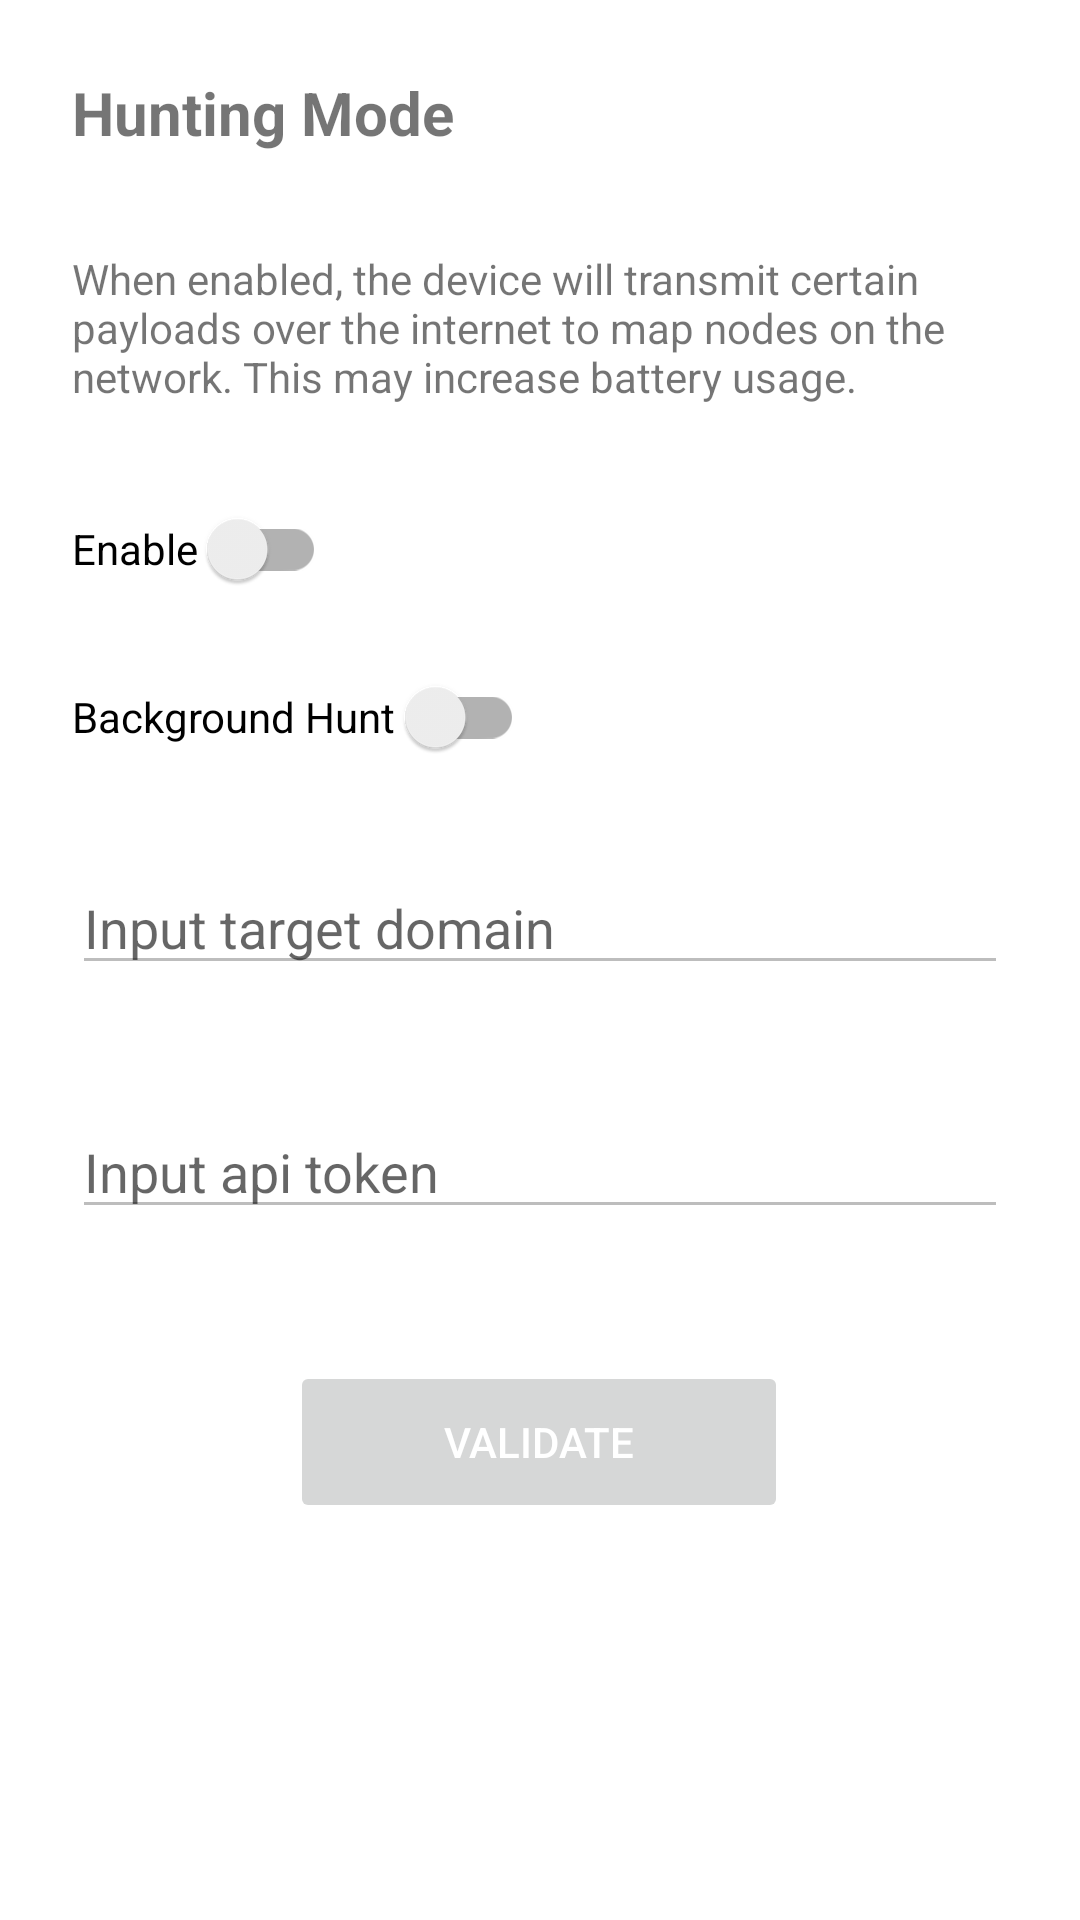

The Android layout XML behind this screen, and the referenced resources:
<!-- AndroidManifest.xml: application theme AppTheme -->
<!-- res/layout/activity_hunt.xml -->
<?xml version="1.0" encoding="utf-8"?>
<androidx.constraintlayout.widget.ConstraintLayout xmlns:android="http://schemas.android.com/apk/res/android"
    xmlns:app="http://schemas.android.com/apk/res-auto"
    xmlns:tools="http://schemas.android.com/tools"
    android:layout_width="match_parent"
    android:layout_height="match_parent"
    android:padding="24dp">

    <TextView
        android:id="@+id/huntingTitle"
        android:layout_width="wrap_content"
        android:layout_height="wrap_content"
        android:text="Hunting Mode"
        android:textSize="20sp"
        android:textStyle="bold"
        app:layout_constraintTop_toTopOf="parent"
        app:layout_constraintStart_toStartOf="parent"
        tools:ignore="HardcodedText" />

    <TextView
        android:id="@+id/huntingDescription"
        android:layout_width="0dp"
        android:layout_height="wrap_content"
        android:layout_marginTop="8dp"
        android:text="When enabled, the device will transmit certain payloads over the internet to map nodes on the network. This may increase battery usage."
        android:textSize="14sp"
        app:layout_constraintBottom_toTopOf="@+id/huntingSwitch"
        app:layout_constraintEnd_toEndOf="parent"
        app:layout_constraintStart_toStartOf="parent"
        app:layout_constraintTop_toBottomOf="@id/huntingTitle"
        tools:ignore="HardcodedText" />


    <androidx.appcompat.widget.SwitchCompat
        android:id="@+id/huntingSwitch"
        android:layout_width="wrap_content"
        android:layout_height="wrap_content"
        android:layout_marginTop="108dp"
        android:text="Enable "
        app:layout_constraintStart_toStartOf="parent"
        app:layout_constraintTop_toBottomOf="@id/huntingTitle"
        tools:ignore="HardcodedText,UseSwitchCompatOrMaterialXml" />


    <androidx.appcompat.widget.SwitchCompat
        android:id="@+id/huntingBackground"
        android:layout_width="wrap_content"
        android:layout_height="wrap_content"
        android:layout_marginTop="8dp"
        android:text="Background Hunt "
        app:layout_constraintStart_toStartOf="parent"
        app:layout_constraintTop_toBottomOf="@+id/huntingSwitch"
        tools:ignore="HardcodedText,UseSwitchCompatOrMaterialXml" />

    <Spinner
        android:id="@+id/huntSpeedSpinner"
        android:layout_width="127dp"
        android:layout_height="42dp"
        android:layout_marginStart="68dp"
        app:layout_constraintBottom_toBottomOf="@id/huntingBackground"
        app:layout_constraintEnd_toEndOf="parent"
        app:layout_constraintHorizontal_bias="0.0"
        app:layout_constraintStart_toEndOf="@id/huntingBackground"
        app:layout_constraintTop_toTopOf="@id/huntingBackground"
        app:layout_constraintVertical_bias="1.0" />

    <EditText
        android:id="@+id/domainInput"
        android:layout_width="0dp"
        android:layout_height="wrap_content"
        android:layout_marginTop="24dp"
        android:enabled="false"
        android:hint="Input target domain"
        android:inputType="textUri"
        app:layout_constraintEnd_toEndOf="parent"
        app:layout_constraintHorizontal_bias="0.0"
        app:layout_constraintStart_toStartOf="parent"
        app:layout_constraintTop_toBottomOf="@+id/huntingBackground"
        tools:ignore="Autofill,HardcodedText" />

    <EditText
        android:id="@+id/tokenInput"
        android:layout_width="0dp"
        android:layout_height="wrap_content"
        android:layout_marginTop="40dp"
        android:enabled="false"
        android:hint="Input api token"
        android:inputType="textUri"
        app:layout_constraintEnd_toEndOf="parent"
        app:layout_constraintHorizontal_bias="0.0"
        app:layout_constraintStart_toStartOf="parent"
        app:layout_constraintTop_toBottomOf="@+id/domainInput"
        tools:ignore="Autofill,HardcodedText" />

    <Button
        android:id="@+id/validateButton"
        android:layout_width="166dp"
        android:layout_height="54dp"
        android:layout_marginTop="44dp"
        android:enabled="false"
        android:text="Validate"
        android:textColor="@android:color/white"
        app:layout_constraintEnd_toEndOf="parent"
        app:layout_constraintHorizontal_bias="0.497"
        app:layout_constraintStart_toStartOf="parent"
        app:layout_constraintTop_toBottomOf="@id/tokenInput"
        tools:ignore="HardcodedText" />

</androidx.constraintlayout.widget.ConstraintLayout>
<!-- resources referenced by this layout -->
<resources>
  <style name="AppTheme" parent="Theme.MaterialComponents.DayNight">
          
          <item name="actionBarTheme">@style/MyActionBar</item>
          <item name="materialButtonStyle">@style/Widget.App.Button</item>
          <item name="materialAlertDialogTheme">@style/CustomMaterialDialog</item>
  
          <item name="colorPrimary">@color/colorPrimary</item>
          <item name="colorPrimaryDark">@color/colorPrimaryDark</item>
  
          <item name="windowNoTitle">true</item>
          <item name="android:itemTextAppearance">@style/menu_item_color</item>
          <item name="actionModeStyle">@style/MyActionMode</item>
          <item name="windowActionModeOverlay">true</item>
      </style>
  <style name="MyActionBar" parent="@style/ThemeOverlay.MaterialComponents.ActionBar">
          <item name="background">@color/colorPrimary</item>
          <item name="android:textColorPrimary">@color/colorOnPrimary</item>
          <item name="tint">@color/colorOnPrimary</item>
      </style>
  <style name="Widget.App.Button" parent="Widget.MaterialComponents.Button">
          <item name="backgroundTint">@color/buttonColor</item>
      </style>
  <style name="CustomMaterialDialog" parent="@style/ThemeOverlay.MaterialComponents.MaterialAlertDialog">
          
          
          
          <item name="colorPrimary">@color/unselectedColor</item>
      </style>
  <color name="colorPrimary">#B22222</color>
  <color name="colorPrimaryDark">#7A0A0A</color>
  <style name="menu_item_color">
          <item name="android:textColor">@color/colorMenuItem</item>
      </style>
  <style name="MyActionMode" parent="Base.Widget.AppCompat.ActionMode">
          <item name="background">@color/colorPrimaryDark</item>
          <item name="android:textSize">16sp</item>
          <item name="android:textColorPrimary">@color/colorOnPrimary</item>
      </style>
  <color name="colorOnPrimary">#FFFFFF</color>
  <color name="buttonColor">#313131</color>
  <color name="unselectedColor">#666666</color>
  <color name="colorMenuItem">#E0E0E0</color>
</resources>
